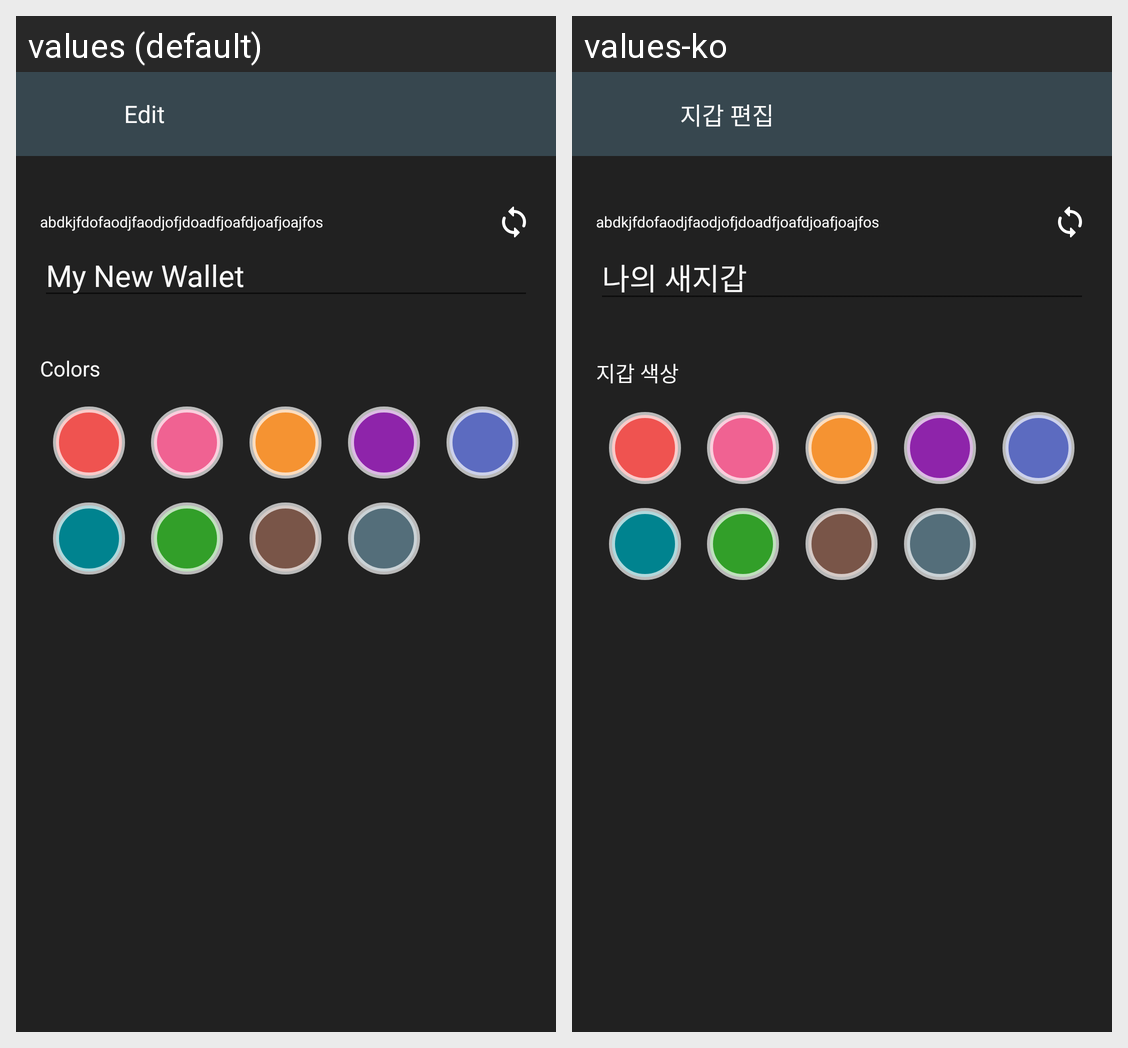

For this localized Android screen grid, give each drawn string resource with its value in every locale shown.
Android screen res/layout/activity_edit_wallet.xml rendered under 2 locales, left to right: values (default), values-ko. Device: Nexus 5 (rendered at 1080×1920; each locale shown at half size, 540×960, under a caption strip naming it); theme AppTheme.
Strings drawn on this screen, with the default value and each locale's value (text and hints the layout hard-codes, and strings that could not be matched under every locale, appear in the picture but are not listed):

edit_wallet_ttl
  values: Edit
  values-ko: 지갑 편집

main_wallet_default_alias
  values: My New Wallet
  values-ko: 나의 새지갑

edit_wallet_color_ttl
  values: Colors
  values-ko: 지갑 색상
